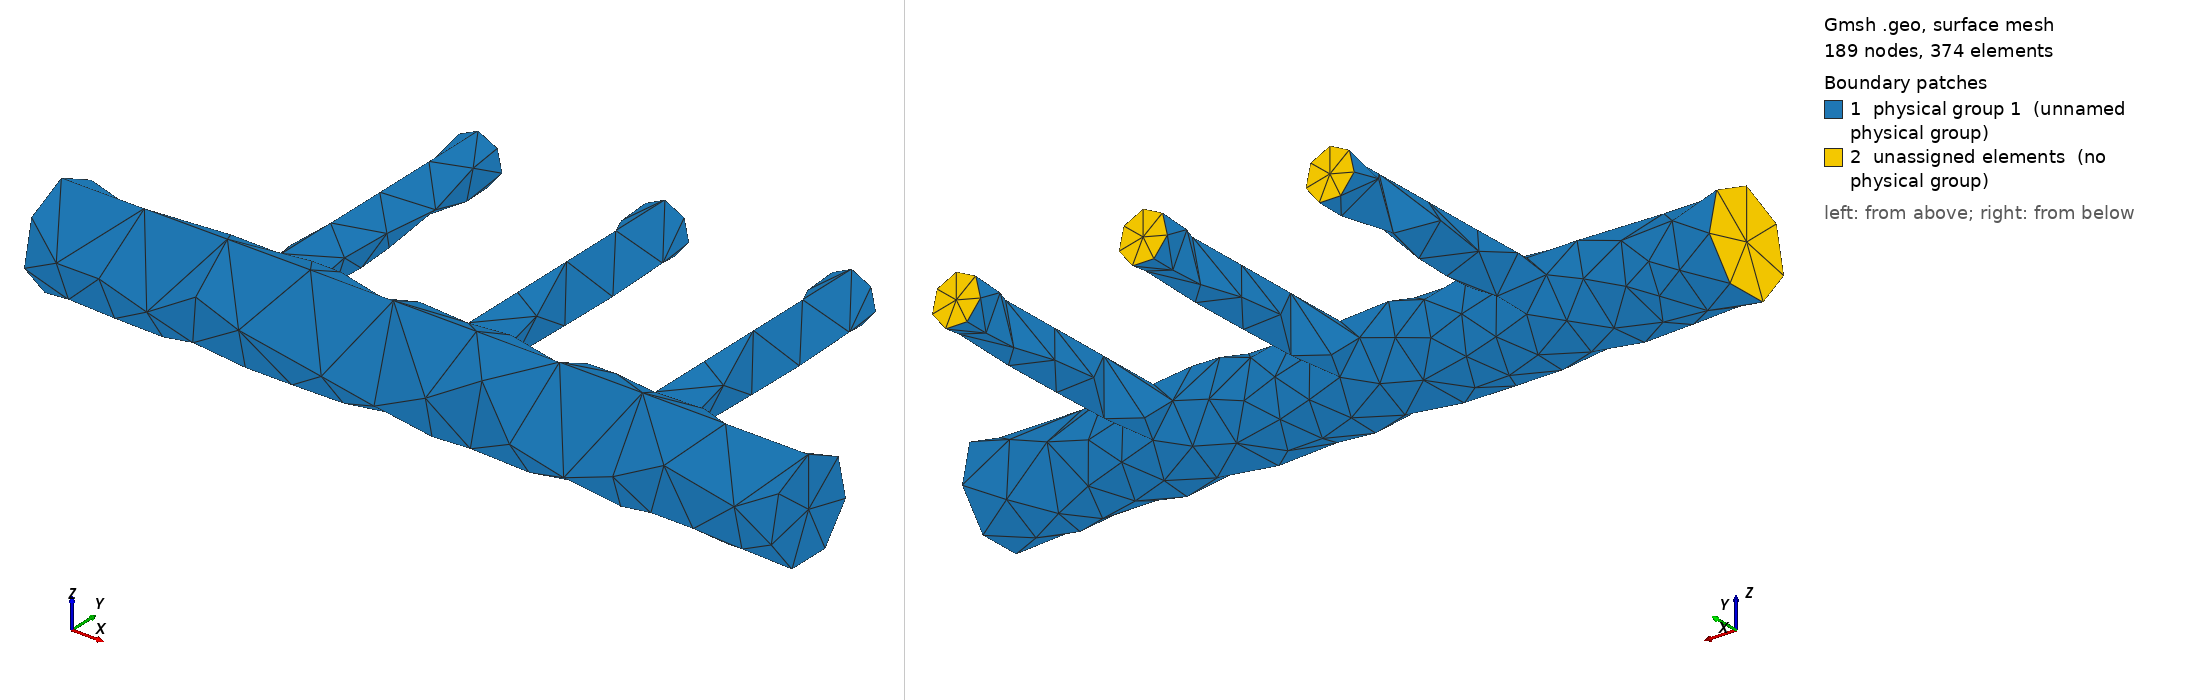

Gmsh geometry script, surface-meshed: 189 nodes, 374 surface elements. Boundary patches (legend numbers): 1 physical group 1 (unnamed physical group), 2 unassigned elements (no physical group). Left view from above one corner, right view from below the opposite corner. Legend entries are the model's physical surfaces; 'unassigned elements' are surfaces in no physical group. The drawing asked Gmsh for element sizes between 1% and 20% of the model's largest extent; the script's own settings can give other sizes.

=== manifold.geo (drawn) ===
// SPDX-License-Identifier: CC0-1.0
// FoamCraft sample "Pipe manifold": a header pipe r = 20 mm along x (0..300 mm, closed at the
// far end) with three branches r = 10 mm along +y (to y = 120 mm) at x = 75, 150 and 225 mm.
// Open at the inlet (x = 0) and at the three branch ends. Own design for the internal flow sample.
SetFactory("OpenCASCADE");
Cylinder(1) = {0, 0, 0, 300, 0, 0, 20};
Cylinder(2) = {75, 0, 0, 0, 120, 0, 10};
Cylinder(3) = {150, 0, 0, 0, 120, 0, 10};
Cylinder(4) = {225, 0, 0, 0, 120, 0, 10};
BooleanUnion{ Volume{1}; Delete; }{ Volume{2, 3, 4}; Delete; }
ends() = Surface In BoundingBox{-1, -21, -21, 1, 21, 21};
ends() += Surface In BoundingBox{64, 119, -11, 86, 121, 11};
ends() += Surface In BoundingBox{139, 119, -11, 161, 121, 11};
ends() += Surface In BoundingBox{214, 119, -11, 236, 121, 11};
shell() = Surface{:};
shell() -= ends();
Physical Surface(1) = {shell()};
Mesh.MeshSizeMax = 6;
Mesh.MeshSizeFromCurvature = 20;
